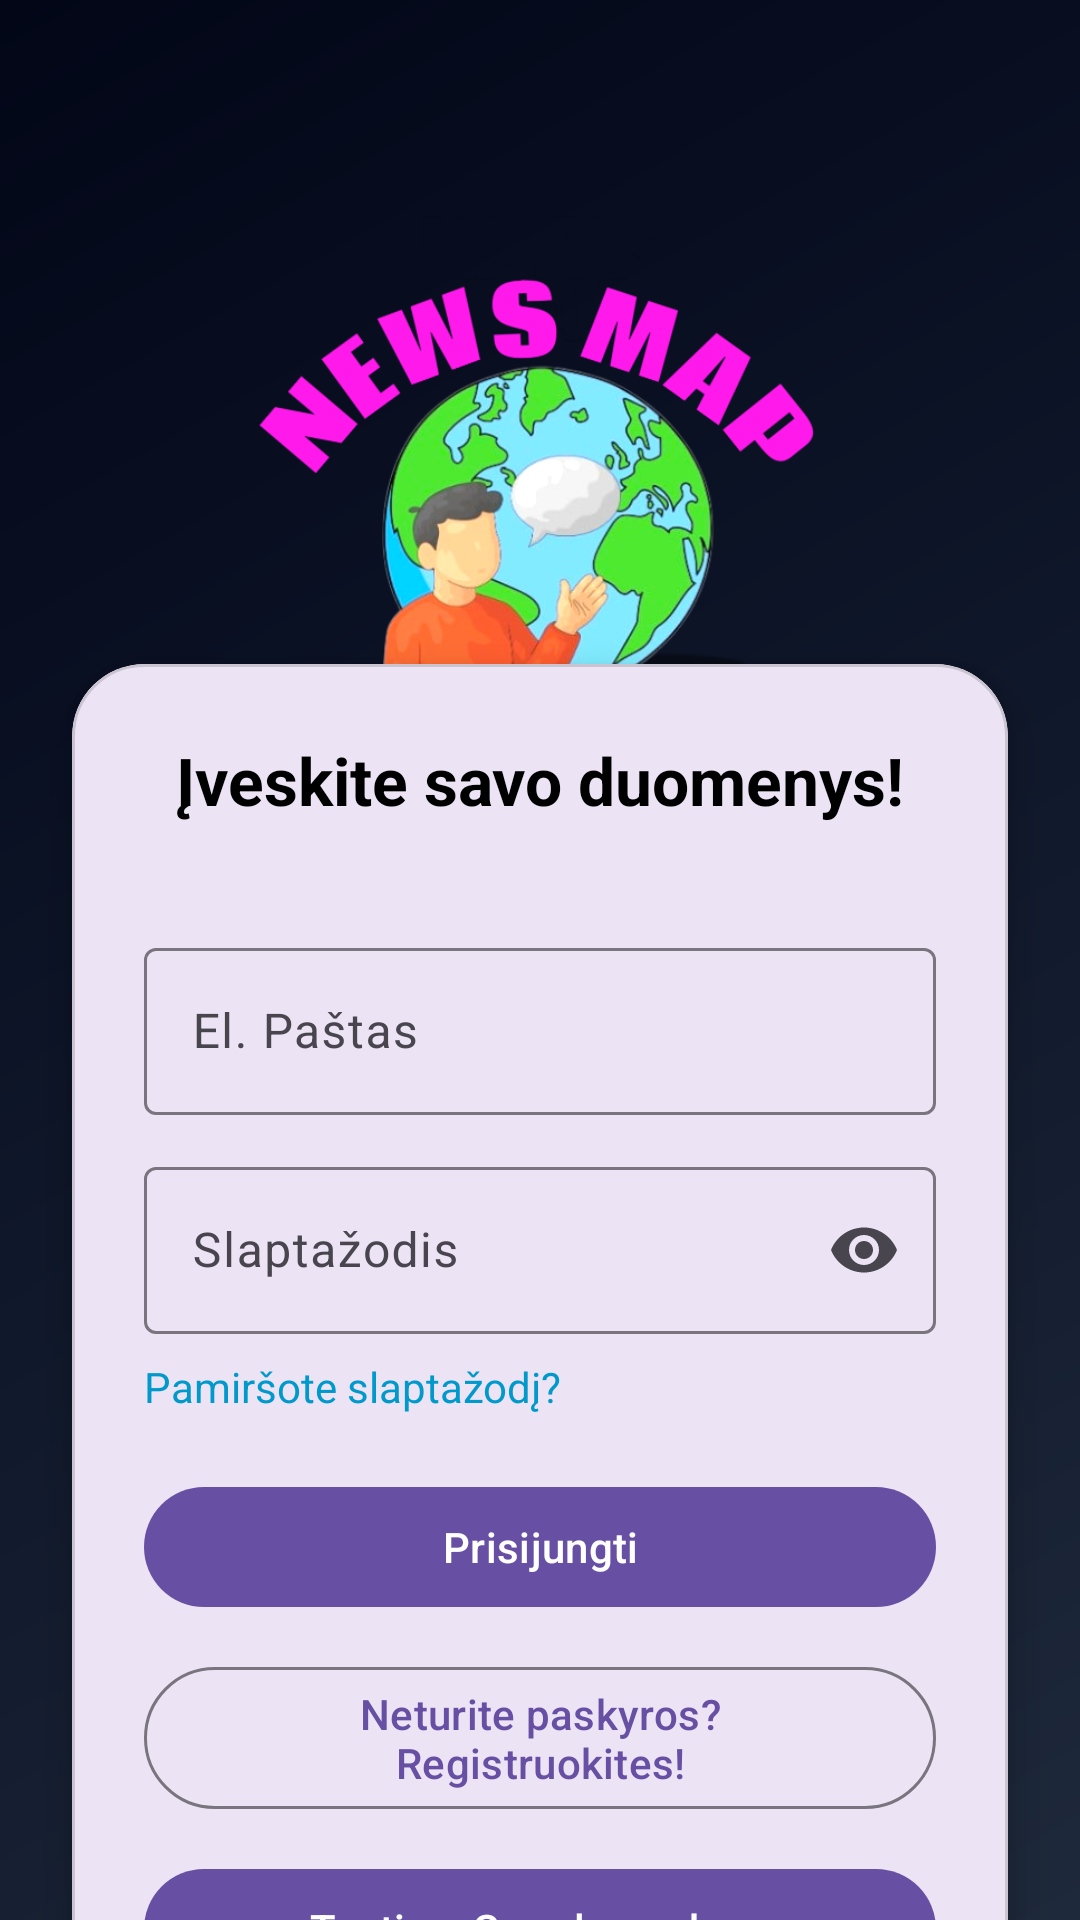

Layout XML and referenced resources for this Android screen:
<!-- AndroidManifest.xml: application theme Theme.ISPK_PROJEKTAS -->
<!-- res/layout/activity_login.xml -->
<?xml version="1.0" encoding="utf-8"?>
<androidx.constraintlayout.widget.ConstraintLayout
    xmlns:android="http://schemas.android.com/apk/res/android"
    xmlns:app="http://schemas.android.com/apk/res-auto"
    android:layout_width="match_parent"
    android:layout_height="match_parent"
    android:background="@drawable/bg_auth_gradient">

    
    <ImageView
        android:id="@+id/logoImage"
        android:layout_width="240dp"
        android:layout_height="240dp"
        android:src="@drawable/logo"
        android:layout_marginTop="32dp"
        app:layout_constraintTop_toTopOf="parent"
        app:layout_constraintStart_toStartOf="parent"
        app:layout_constraintEnd_toEndOf="parent"/>

    
    <com.google.android.material.card.MaterialCardView
        android:id="@+id/loginCard"
        android:layout_width="0dp"
        android:layout_height="wrap_content"
        android:layout_margin="24dp"
        app:cardCornerRadius="24dp"
        app:cardElevation="8dp"
        app:layout_constraintTop_toBottomOf="@id/logoImage"
        app:layout_constraintStart_toStartOf="parent"
        app:layout_constraintEnd_toEndOf="parent"
        app:layout_constraintBottom_toBottomOf="parent">

        <LinearLayout
            android:layout_width="match_parent"
            android:layout_height="wrap_content"
            android:orientation="vertical"
            android:padding="24dp">

            <TextView
                android:id="@+id/loginTitle"
                android:layout_width="wrap_content"
                android:layout_height="wrap_content"
                android:text="Įveskite savo duomenys!"
                android:textSize="22sp"
                android:textStyle="bold"
                android:textColor="@android:color/black"
                android:layout_gravity="center_horizontal"
                android:layout_marginBottom="16dp"/>

            <com.google.android.material.textfield.TextInputLayout
                android:layout_width="match_parent"
                android:layout_height="wrap_content"
                android:layout_marginTop="20dp"
                android:hint="El. Paštas">

                <com.google.android.material.textfield.TextInputEditText
                    android:id="@+id/emailEditText"
                    android:layout_width="match_parent"
                    android:layout_height="wrap_content"/>
            </com.google.android.material.textfield.TextInputLayout>

            <com.google.android.material.textfield.TextInputLayout
                android:layout_width="match_parent"
                android:layout_height="wrap_content"
                android:layout_marginTop="12dp"
                android:hint="Slaptažodis"
                app:endIconMode="password_toggle">

                <com.google.android.material.textfield.TextInputEditText
                    android:id="@+id/passwordEditText"
                    android:layout_width="match_parent"
                    android:layout_height="wrap_content"
                    android:inputType="textPassword"/>
            </com.google.android.material.textfield.TextInputLayout>

            <TextView
                android:id="@+id/forgotPasswordText"
                android:layout_width="wrap_content"
                android:layout_height="wrap_content"
                android:text="Pamiršote slaptažodį?"
                android:textColor="@android:color/holo_blue_dark"
                android:layout_marginTop="8dp" />

            <com.google.android.material.button.MaterialButton
                android:id="@+id/loginButton"
                android:layout_width="match_parent"
                android:layout_height="wrap_content"
                android:layout_marginTop="20dp"
                android:text="Prisijungti"/>

            <com.google.android.material.button.MaterialButton
                android:id="@+id/registerButton"
                style="?attr/materialButtonOutlinedStyle"
                android:layout_width="match_parent"
                android:layout_height="wrap_content"
                android:layout_marginTop="12dp"
                android:text="Neturite paskyros? Registruokites!"/>

            <com.google.android.material.button.MaterialButton
                android:id="@+id/googleSignInButton"
                android:layout_width="match_parent"
                android:layout_height="wrap_content"
                android:layout_marginTop="12dp"
                android:text="Tęsti su Google paskyra"/>

        </LinearLayout>

    </com.google.android.material.card.MaterialCardView>

</androidx.constraintlayout.widget.ConstraintLayout>
<!-- resources referenced by this layout -->
<resources>
  <!-- drawable bg_auth_gradient (drawable) -->
  <?xml version="1.0" encoding="utf-8"?>
  <shape xmlns:android="http://schemas.android.com/apk/res/android">
      <gradient
          android:angle="135"
          android:type="linear"
          android:startColor="#1E293B"
          android:centerColor="#0F172A"
          android:endColor="#020617"/>
  </shape>
  <!-- drawable logo: png bitmap (drawable, 200315 bytes) -->
  <style name="Theme.ISPK_PROJEKTAS" parent="Base.Theme.ISPK_PROJEKTAS" />
  <style name="Base.Theme.ISPK_PROJEKTAS" parent="Theme.Material3.DayNight.NoActionBar">
          
          
      </style>
</resources>
